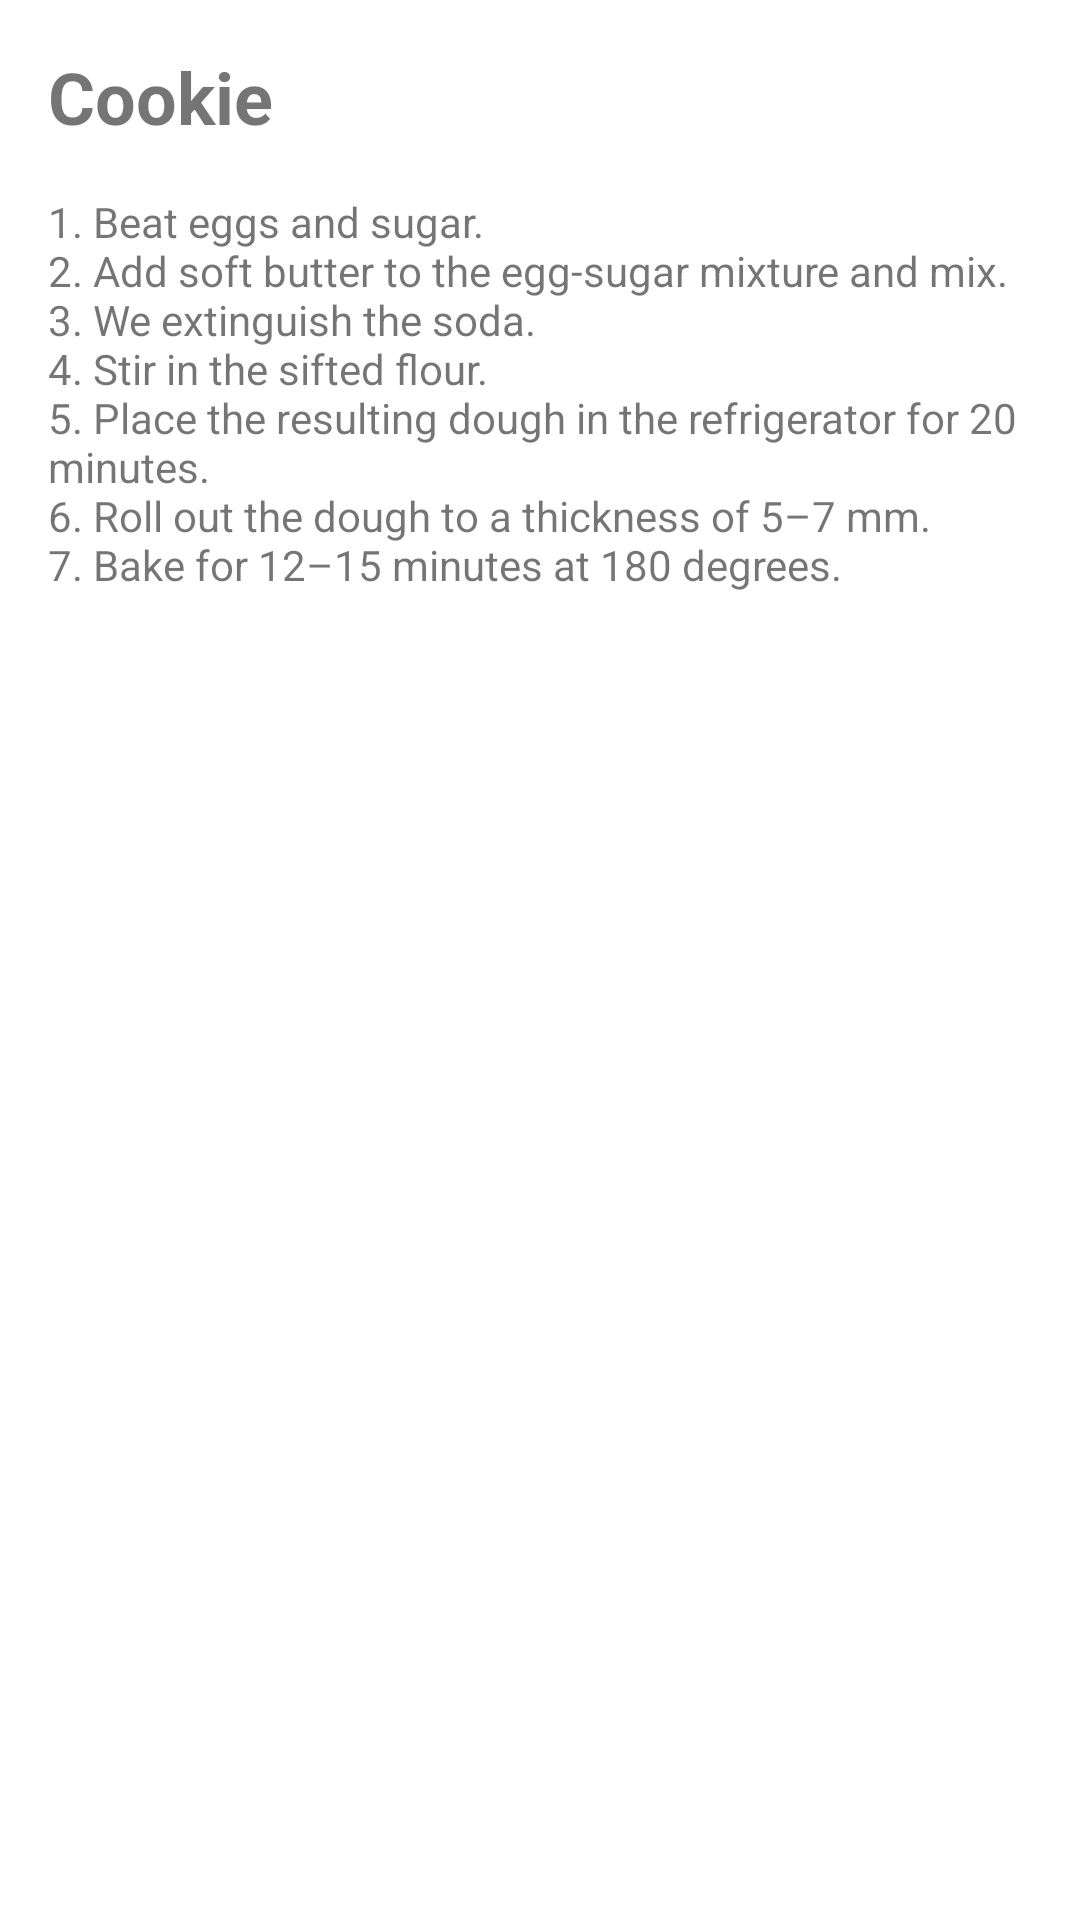

The Android layout XML behind this screen, and the referenced resources:
<!-- AndroidManifest.xml: application theme Theme.Samsung_project -->
<!-- res/layout/activity_recipe_details2.xml -->
<?xml version="1.0" encoding="utf-8"?>
<LinearLayout
    xmlns:android="http://schemas.android.com/apk/res/android"
    android:layout_width="match_parent"
    android:layout_height="match_parent"
    android:orientation="vertical"
    android:padding="16dp">

    <TextView
        android:id="@+id/recipe_name_1"
        android:text="Cookie"
        android:layout_width="wrap_content"
        android:layout_height="wrap_content"
        android:textSize="24sp"
        android:textStyle="bold" />

    <TextView
        android:id="@+id/recipe_instructions"
        android:text="@string/recipe_cookie"
        android:layout_width="wrap_content"
        android:layout_height="wrap_content"
        android:layout_marginTop="16dp" />

</LinearLayout>
<!-- resources referenced by this layout -->
<resources>
  <string name="recipe_cookie">1. Beat eggs and sugar.\n2. Add soft butter to the egg-sugar mixture and mix.\n3. We extinguish the soda.\n4. Stir in the sifted flour.\n5. Place the resulting dough in the refrigerator for 20 minutes.\n6. Roll out the dough to a thickness of 5–7 mm.\n7. Bake for 12–15 minutes at 180 degrees.</string>
  <style name="Theme.Samsung_project" parent="Base.Theme.Samsung_project" />
  <style name="Base.Theme.Samsung_project" parent="Theme.MaterialComponents.DayNight.DarkActionBar">
          <item name="colorPrimary">@color/purple_500</item>
          <item name="colorPrimaryVariant">@color/purple_700</item>
          <item name="colorOnPrimary">@color/white</item>
          
          <item name="colorSecondary">@color/teal_200</item>
          <item name="colorSecondaryVariant">@color/teal_700</item>
          <item name="colorOnSecondary">@color/black</item>
          
          <item name="android:statusBarColor">?attr/colorPrimaryVariant</item>
          
          
          
      </style>
  <color name="purple_500">#FF6200EE</color>
  <color name="purple_700">#FF3700B3</color>
  <color name="white">#FFFFFFFF</color>
  <color name="teal_200">#FF03DAC5</color>
  <color name="teal_700">#FF018786</color>
  <color name="black">#FF000000</color>
</resources>
